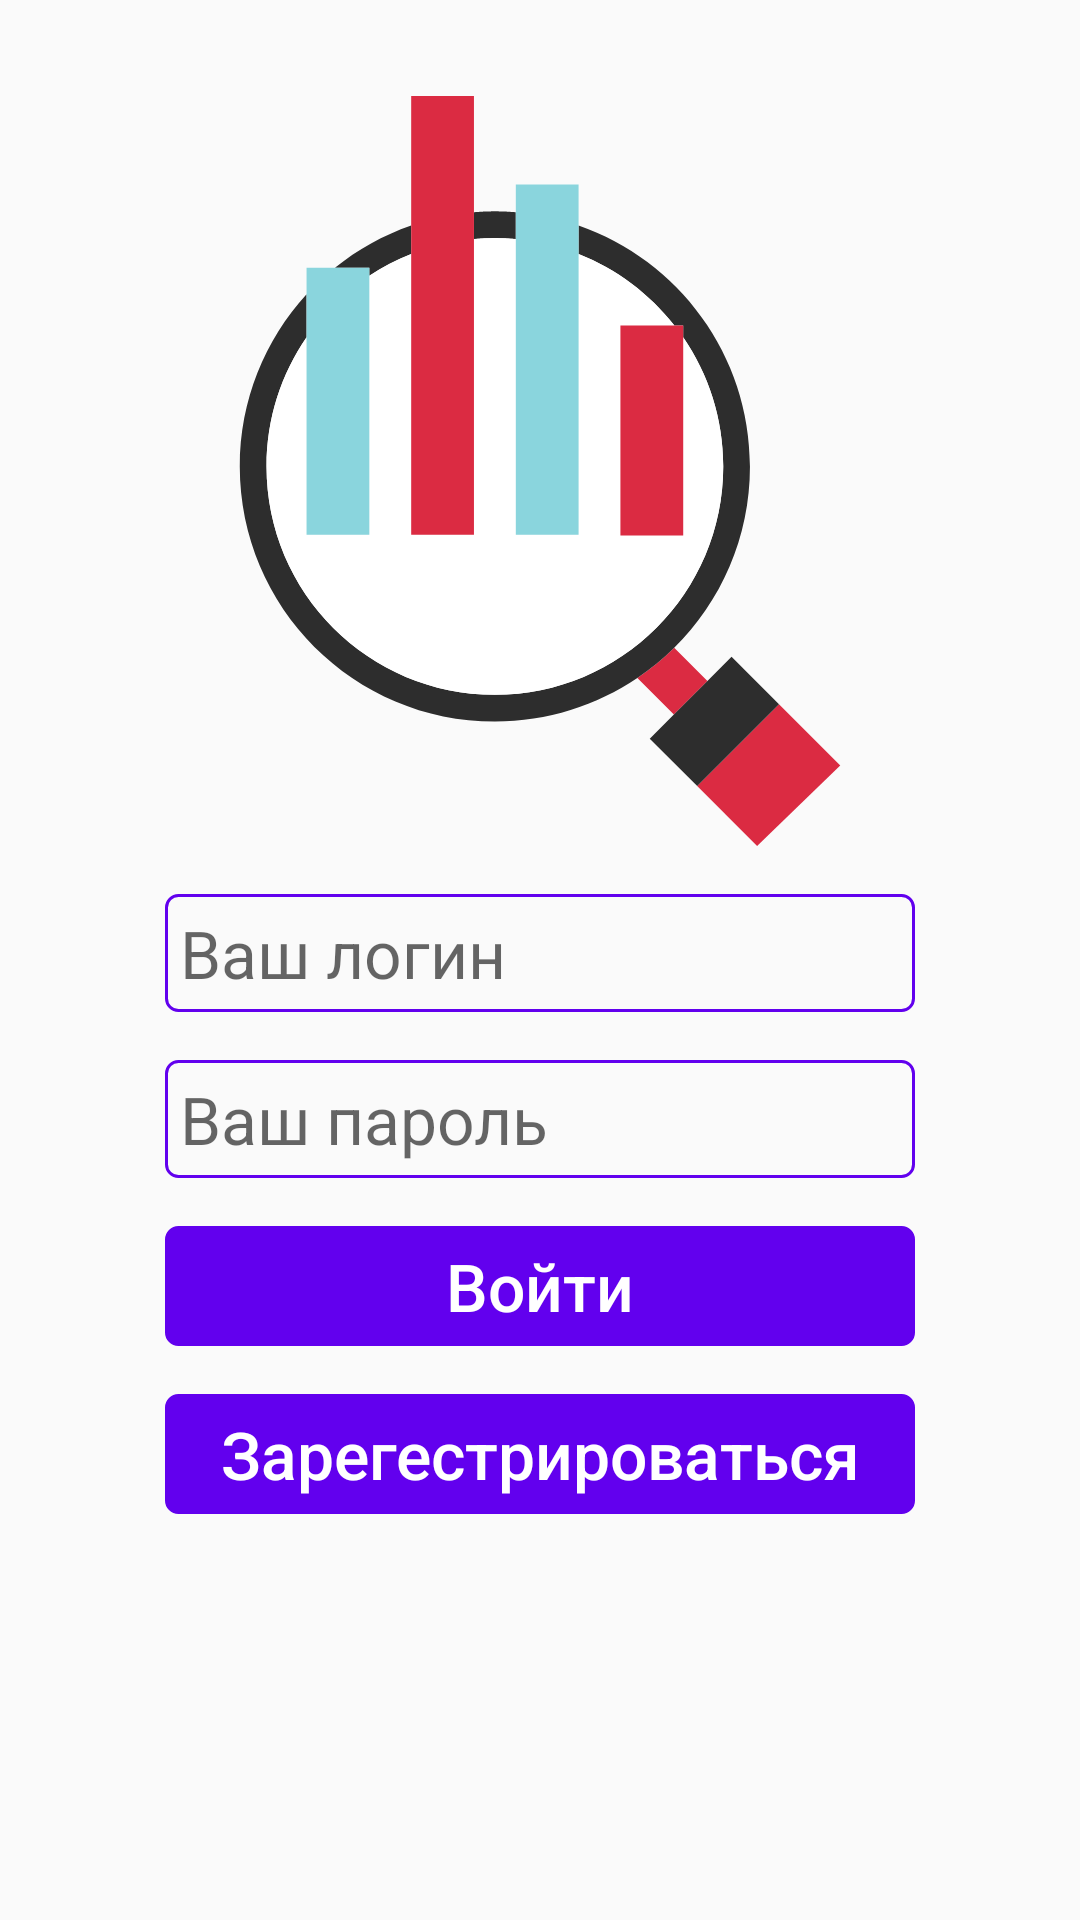

This screen was rendered from an Android layout file. Write that file and the resources it references.
<!-- AndroidManifest.xml: application theme AppTheme -->
<!-- res/layout/fragment_sign_in.xml -->
<?xml version="1.0" encoding="utf-8"?>
<androidx.constraintlayout.widget.ConstraintLayout xmlns:android="http://schemas.android.com/apk/res/android"
    xmlns:app="http://schemas.android.com/apk/res-auto"
    xmlns:tools="http://schemas.android.com/tools"
    android:layout_width="match_parent"
    android:layout_height="match_parent">

    <ImageView
        android:id="@+id/imageView"
        android:layout_width="250dp"
        android:layout_height="250dp"
        android:layout_marginTop="32dp"
        app:layout_constraintEnd_toEndOf="parent"
        app:layout_constraintStart_toStartOf="parent"
        app:layout_constraintTop_toTopOf="parent"
        app:srcCompat="@drawable/ic_statistics" />

    <EditText
        android:id="@+id/login_field"
        android:layout_width="0dp"
        android:layout_height="wrap_content"
        android:layout_marginTop="16dp"
        android:background="@drawable/rounded_rectangle"
        android:hint="@string/login"
        android:inputType="text"
        android:padding="5dp"
        android:textSize="22sp"
        app:layout_constraintEnd_toEndOf="@+id/imageView"
        app:layout_constraintStart_toStartOf="@+id/imageView"
        app:layout_constraintTop_toBottomOf="@+id/imageView" />

    <EditText
        android:id="@+id/password_field"
        android:layout_width="0dp"
        android:layout_height="wrap_content"
        android:layout_marginTop="16dp"
        android:background="@drawable/rounded_rectangle"
        android:hint="@string/password"
        android:inputType="textPassword"
        android:padding="5dp"
        android:textSize="22sp"
        app:layout_constraintEnd_toEndOf="@+id/login_field"
        app:layout_constraintStart_toStartOf="@+id/login_field"
        app:layout_constraintTop_toBottomOf="@+id/login_field" />

    <Button
        android:id="@+id/sign_in_btn"
        android:layout_width="0dp"
        android:layout_height="40dp"
        android:textSize="22sp"
        android:layout_marginTop="16dp"
        android:text="@string/sign_in"
        android:textAllCaps="false"
        android:textColor="@android:color/white"
        android:background="@drawable/rounded_rectangle"
        android:backgroundTint="@color/colorPrimary"
        app:layout_constraintEnd_toEndOf="@+id/password_field"
        app:layout_constraintStart_toStartOf="@+id/password_field"
        app:layout_constraintTop_toBottomOf="@+id/password_field" />

    <Button
        android:id="@+id/sign_up_btn"
        android:layout_width="0dp"
        android:layout_height="40dp"
        android:textSize="22sp"
        android:layout_marginTop="16dp"
        android:text="@string/sign_up"
        android:textAllCaps="false"
        android:textColor="@android:color/white"
        android:background="@drawable/rounded_rectangle"
        android:backgroundTint="@color/colorPrimary"
        app:layout_constraintEnd_toEndOf="@+id/sign_in_btn"
        app:layout_constraintStart_toStartOf="@+id/sign_in_btn"
        app:layout_constraintTop_toBottomOf="@+id/sign_in_btn" />


</androidx.constraintlayout.widget.ConstraintLayout>
<!-- resources referenced by this layout -->
<resources>
  <!-- drawable ic_statistics: vector/xml drawable (drawable, 2804 chars, omitted) -->
  <!-- drawable rounded_rectangle (drawable) -->
  <?xml version="1.0" encoding="utf-8"?>
  <shape xmlns:android="http://schemas.android.com/apk/res/android"
      android:shape="rectangle">
      <corners android:radius="4dp"/>
      <stroke
          android:width="1dp"
          android:color="@color/colorPrimary"/>
  </shape>
  <string name="login">Ваш логин</string>
  <string name="password">Ваш пароль</string>
  <string name="sign_in">Войти</string>
  <string name="sign_up">Зарегестрироваться</string>
  <style name="AppTheme" parent="Theme.AppCompat.Light.DarkActionBar">
          
          <item name="colorPrimary">@color/colorPrimary</item>
          <item name="colorPrimaryDark">@color/colorPrimaryDark</item>
          <item name="colorAccent">@color/colorAccent</item>
      </style>
  <!-- not gathered from this repository: default colours our renderer supplied (Android Studio template values) -->
  <color name="colorPrimary">#FF6200EE</color>
  <color name="colorPrimaryDark">#FF3700B3</color>
  <color name="colorAccent">#FF03DAC5</color>
</resources>
